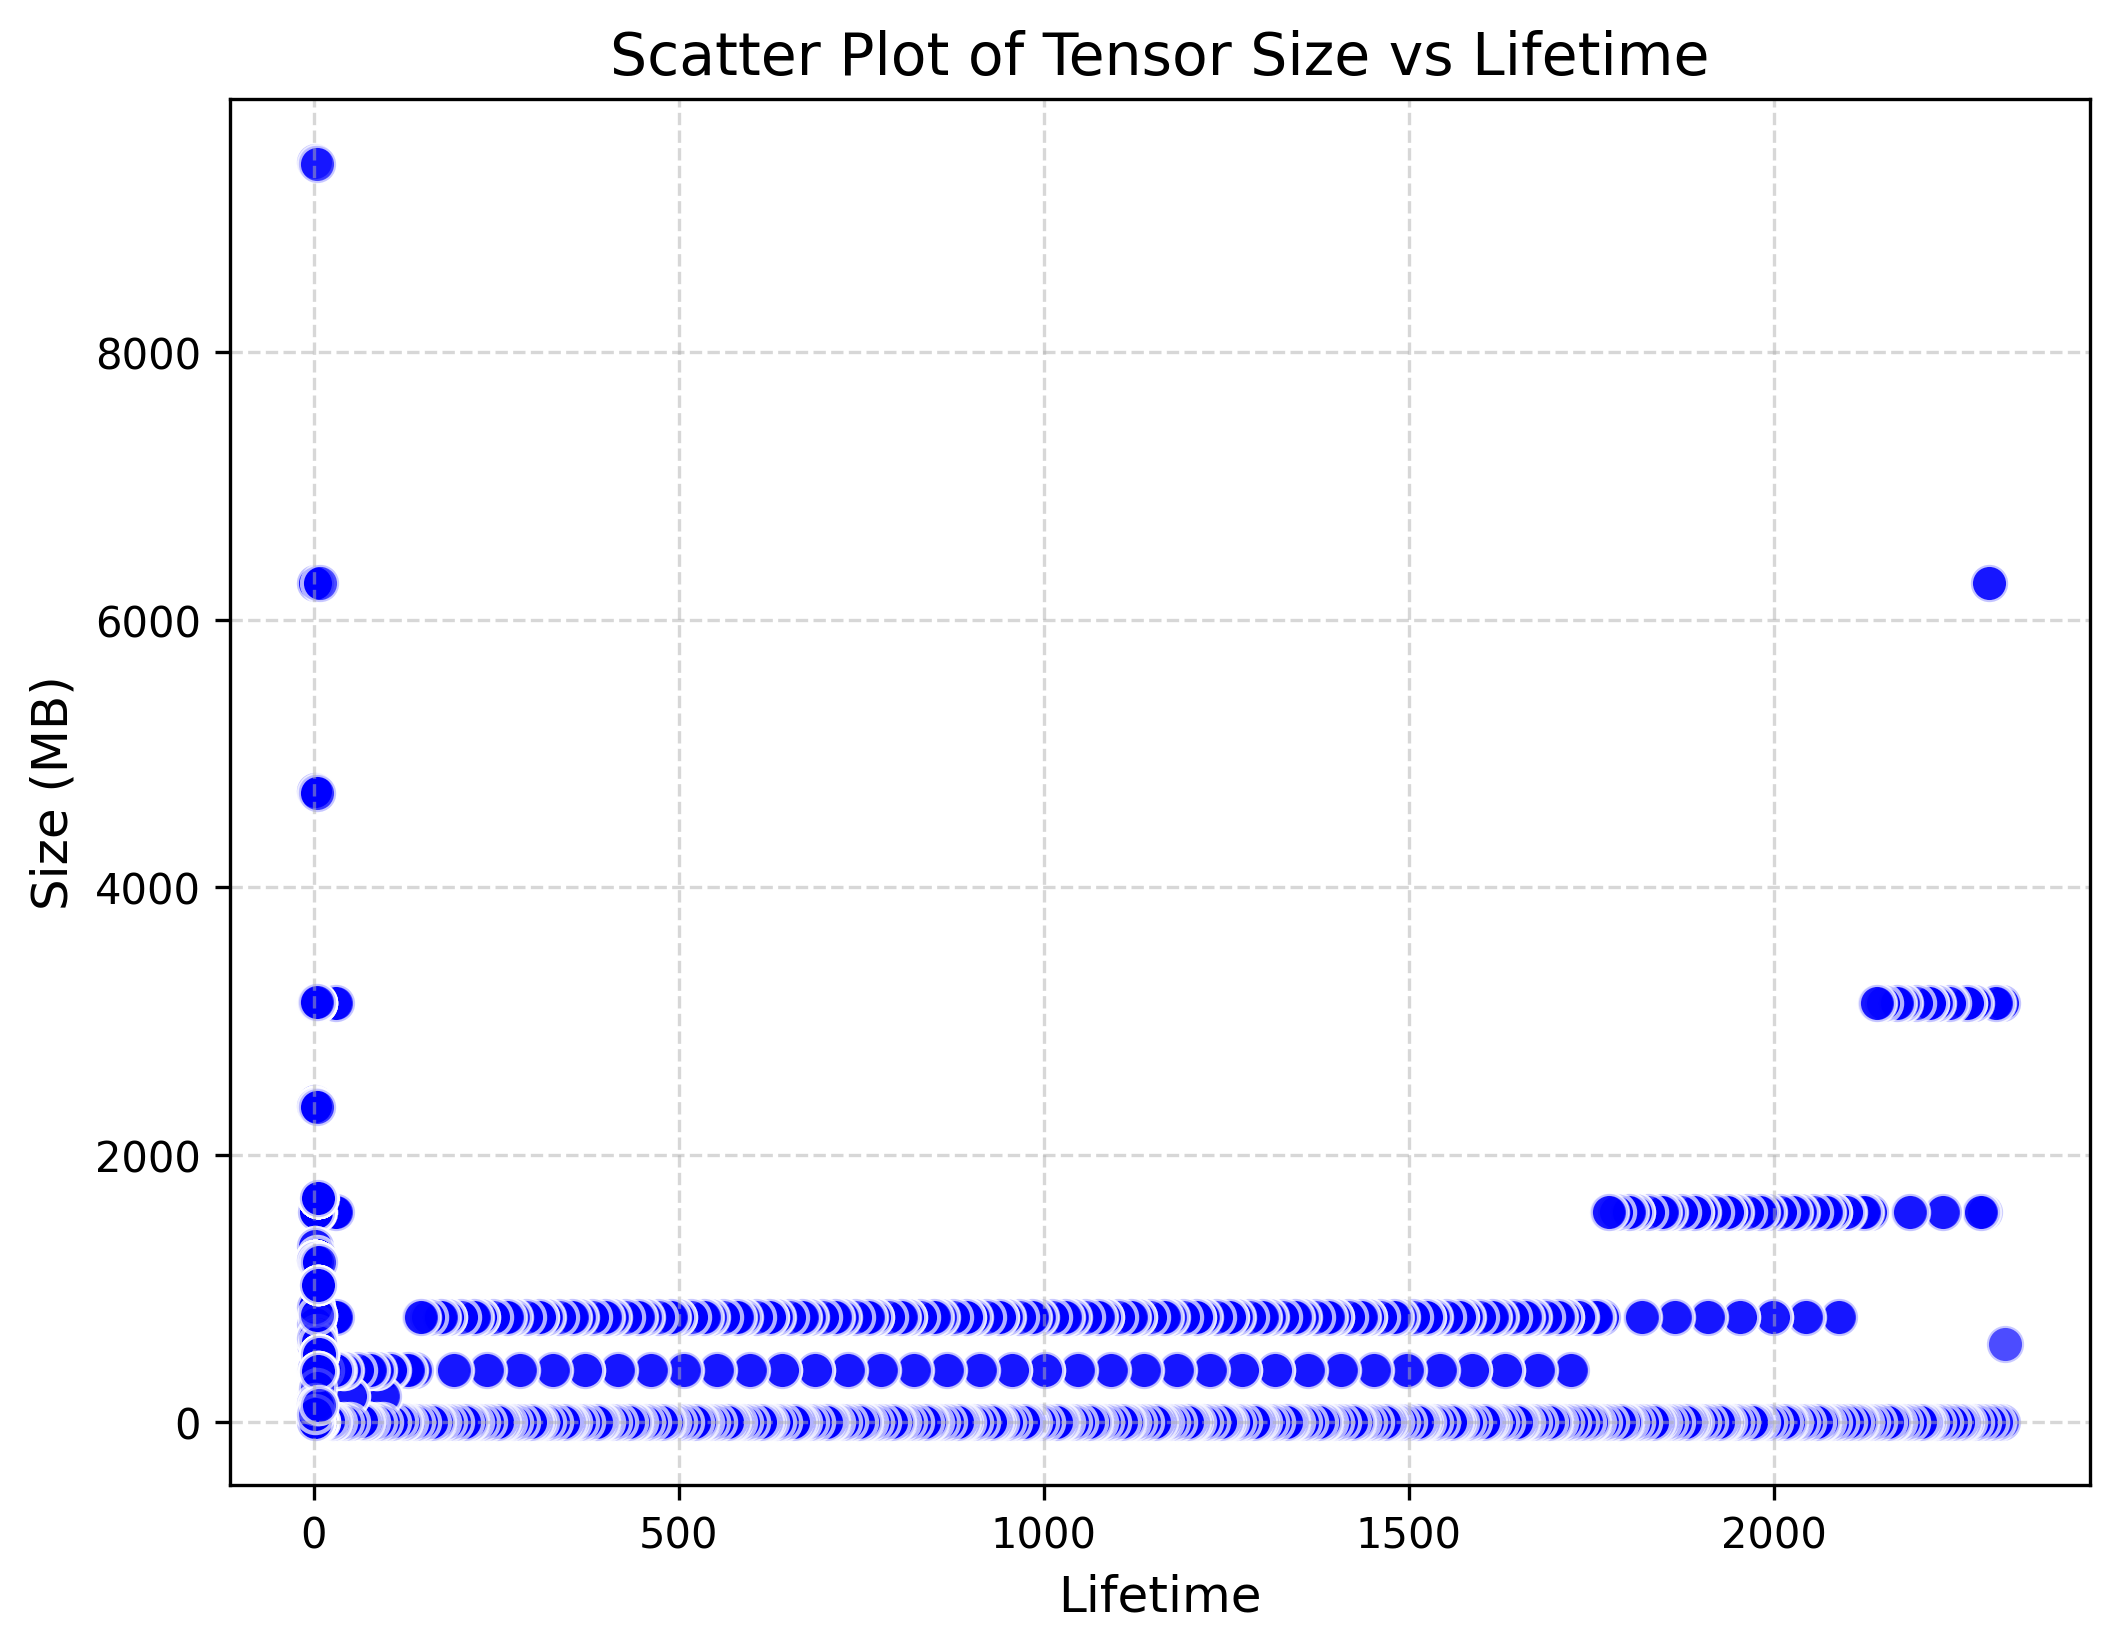

The file beside this chart, header and first rows:
Size_MB, Lifetime
588, 2317
3136, 2
0.007812, 3
588, 1
3136, 2312
3136, 4
0.003906, 2
0.003906, 1
0.003906, 1
3136, 2313
0.003906, 2313
0.003906, 1
0.003906, 1
3136, 1
0.003906, 1
3136, 2
3136, 2
0.1406, 3
3136, 3
3136, 2303
3136, 4
0.003906, 2
0.003906, 1
0.003906, 1
3136, 2304
0.003906, 2304
0.003906, 1
0.003906, 1
3136, 1
0.003906, 1
3136, 2
6272, 2
0.2812, 3
3136, 3
6272, 2294
6272, 4
0.003906, 2
0.003906, 1
0.003906, 1
6272, 2295
0.003906, 2295
0.003906, 1
0.003906, 1
6272, 1
0.003906, 1
6272, 2
1568, 2287
6272, 2
1568, 2
0.0625, 3
1568, 4
1568, 2282
1568, 4
0.003906, 2
0.003906, 1
0.003906, 1
1568, 2283
0.003906, 2283
0.003906, 1
0.003906, 1
... 3,551 more rows
